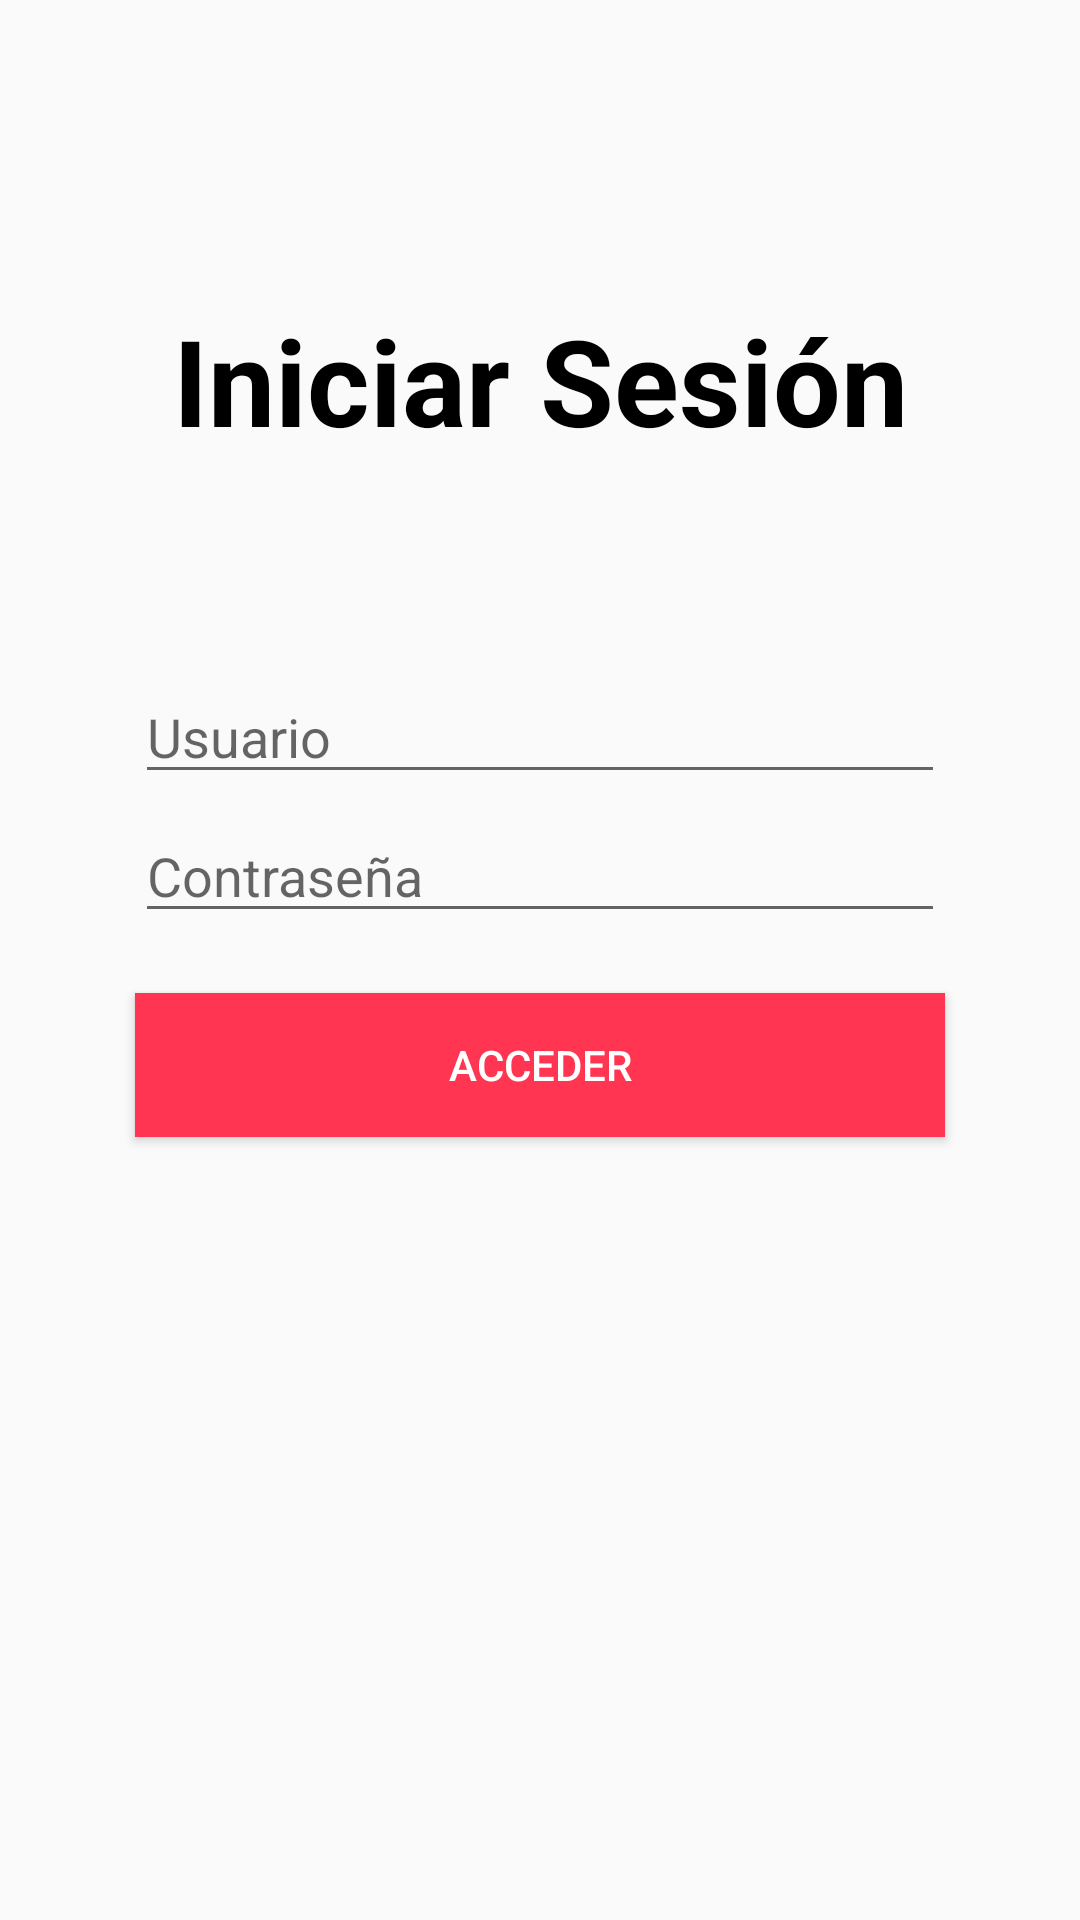

Layout XML and referenced resources for this Android screen:
<!-- AndroidManifest.xml: application theme AppTheme -->
<!-- res/layout/activity_main.xml -->
<?xml version="1.0" encoding="utf-8"?>
<LinearLayout xmlns:android="http://schemas.android.com/apk/res/android"
    xmlns:app="http://schemas.android.com/apk/res-auto"
    xmlns:tools="http://schemas.android.com/tools"
    android:layout_width="match_parent"
    android:layout_height="match_parent"
    android:baselineAligned="false"
    android:orientation="vertical"
    tools:context=".MainActivity">

    <TextView
        android:layout_width="match_parent"
        android:layout_height="wrap_content"
        android:gravity="center"
        android:layout_marginTop="100dp"
        android:textSize="40dp"
        android:textColor="@android:color/black"
        android:textStyle="bold"
        android:text="Iniciar Sesión" />

    <EditText
        android:layout_width="match_parent"
        android:layout_height="wrap_content"
        android:layout_marginTop="70dp"
        android:layout_marginLeft="45dp"
        android:layout_marginRight="45dp"
        android:inputType="none"
        android:id="@+id/txtusuario"
        android:hint="Usuario"/>

    <EditText
        android:layout_width="match_parent"
        android:layout_height="wrap_content"
        android:ems="10"
        android:layout_marginTop="5dp"
        android:layout_marginLeft="45dp"
        android:layout_marginRight="45dp"
        android:inputType="textPassword"
        android:id="@+id/txtpassword"
        android:hint="Contraseña"/>

    <Button
        android:layout_width="match_parent"
        android:layout_height="wrap_content"
        android:layout_marginLeft="45dp"
        android:layout_marginTop="20dp"
        android:layout_marginRight="45dp"
        android:background="#FF3551"
        android:textColor="@android:color/white"
        android:id="@+id/botonacceder"
        android:text="Acceder"
        android:onClick="Logearse"/>












</LinearLayout>
<!-- resources referenced by this layout -->
<resources>
  <style name="AppTheme" parent="Theme.AppCompat.Light.DarkActionBar">
          <item name="colorPrimaryDark">@color/colorPrimaryDark</item>
          <item name="actionBarStyle">@style/ActionBarStyle</item>
      </style>
  <color name="colorPrimaryDark">#CB0D28</color>
  <style name="ActionBarStyle" parent="Widget.AppCompat.ActionBar">
          <item name="titleTextStyle">@style/ActionBarTitleTextStyle</item>
          <item name="background">@color/colorPrimary</item>
      </style>
  <style name="ActionBarTitleTextStyle" parent="TextAppearance.AppCompat.Widget.ActionBar.Title">
          <item name="android:textColor">@color/ColorActionBarTitle</item>
      </style>
  <color name="colorPrimary">#FF3551</color>
  <color name="ColorActionBarTitle">#FFFF</color>
</resources>
